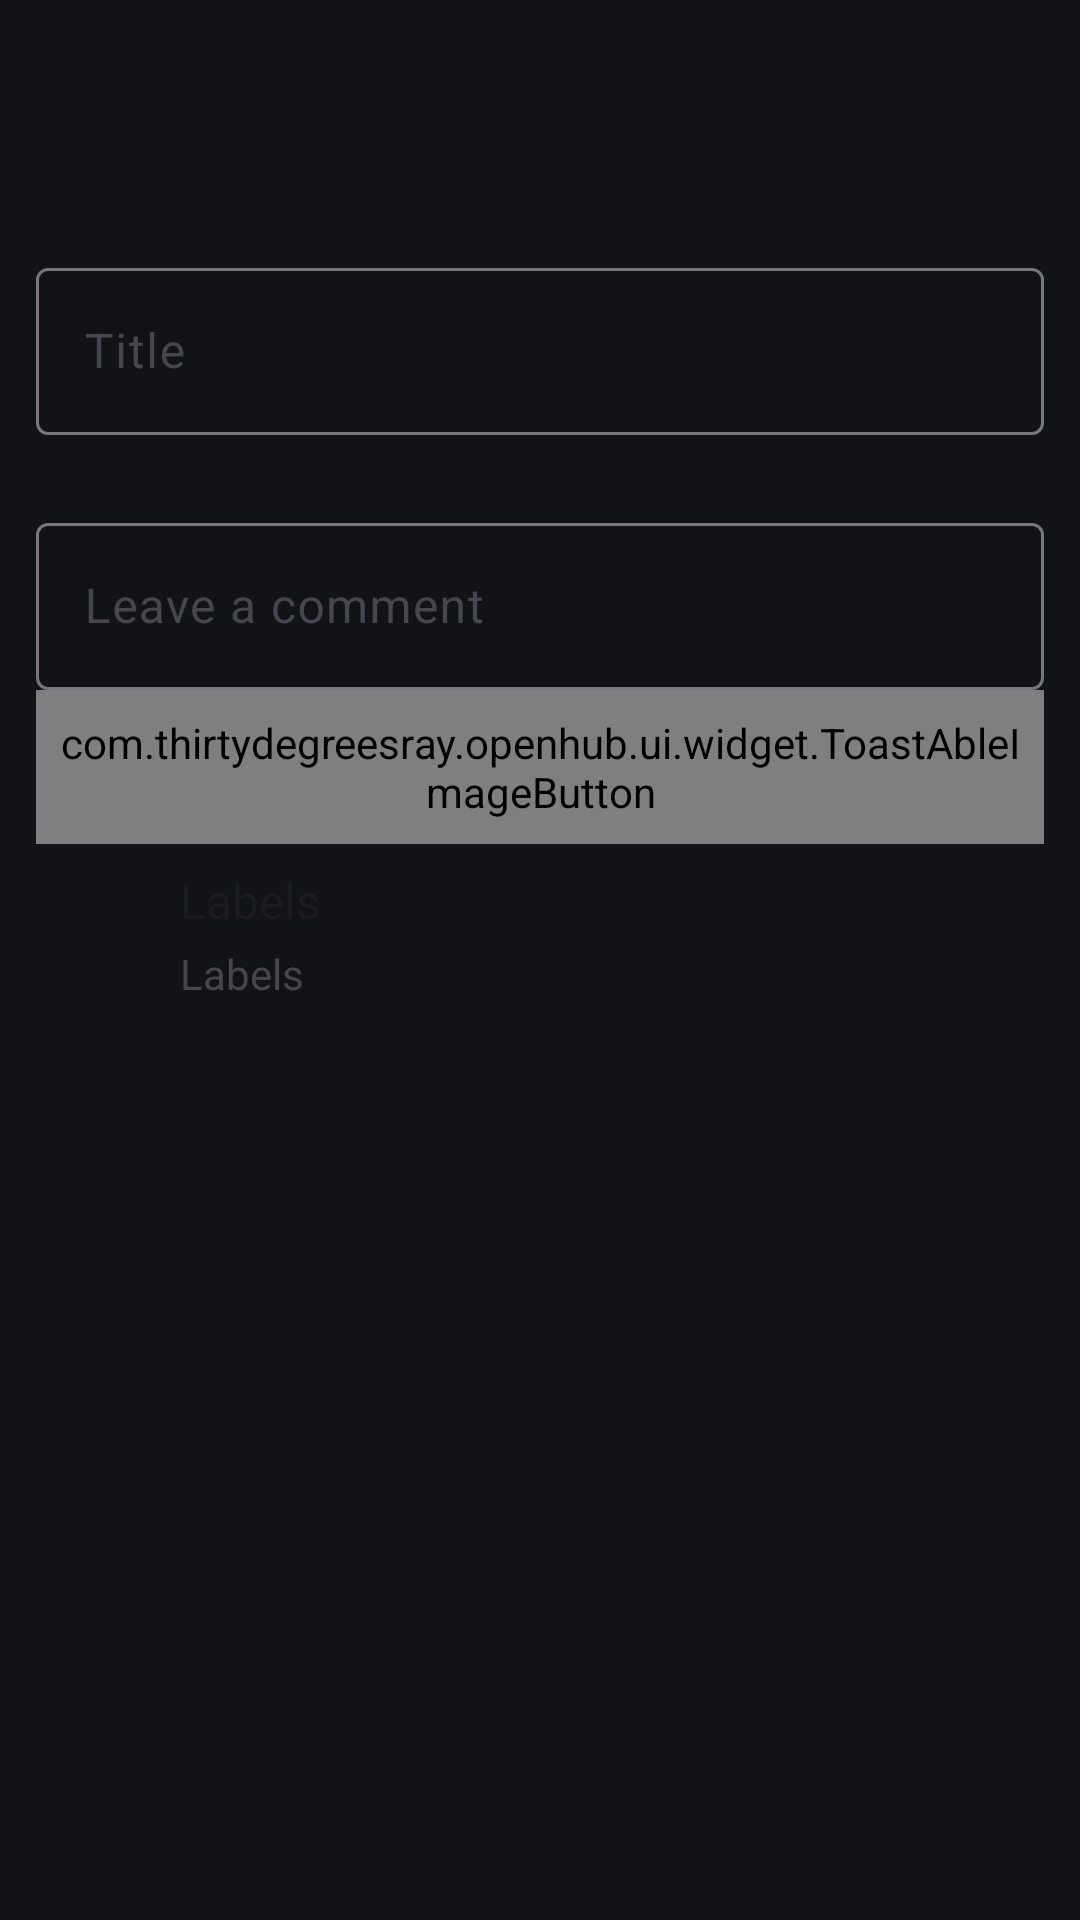

The Android layout XML behind this screen, and the referenced resources:
<!-- AndroidManifest.xml: application theme SplashTheme -->
<!-- res/layout/activity_edit_issue.xml -->
<?xml version="1.0" encoding="utf-8"?>
<LinearLayout
    xmlns:android="http://schemas.android.com/apk/res/android"
    xmlns:app="http://schemas.android.com/apk/res-auto"
    android:orientation="vertical"
    android:fitsSystemWindows="true"
    android:layout_width="match_parent"
    android:layout_height="match_parent">

    <include layout="@layout/layout_appbar" />

    <RelativeLayout
        android:layout_width="match_parent"
        android:layout_height="match_parent"
        android:padding="@dimen/spacing_normal">

        <com.google.android.material.textfield.TextInputLayout
            android:id="@+id/title_layout"
            android:layout_width="match_parent"
            android:layout_height="wrap_content"
            android:layout_marginTop="@dimen/spacing_x_large"
            android:hint="@string/title">
            <com.google.android.material.textfield.TextInputEditText
                android:id="@+id/title_edit"
                android:layout_width="match_parent"
                android:layout_height="wrap_content"
                android:inputType="textMultiLine"
                android:imeOptions="actionNext"
                android:maxLines="4"/>
        </com.google.android.material.textfield.TextInputLayout>

        <com.google.android.material.textfield.TextInputLayout
            android:id="@+id/comment_layout"
            android:layout_width="match_parent"
            android:layout_height="wrap_content"
            android:layout_marginTop="@dimen/spacing_x_large"
            android:hint="@string/leave_a_comment"
            android:layout_below="@id/title_layout">
            <com.google.android.material.textfield.TextInputEditText
                android:id="@+id/comment_edit"
                android:layout_width="match_parent"
                android:layout_height="wrap_content"
                android:inputType="textMultiLine"
                android:imeOptions="actionSend"
                android:maxLines="12"/>
        </com.google.android.material.textfield.TextInputLayout>

        <com.thirtydegreesray.openhub.ui.widget.ToastAbleImageButton
            android:id="@+id/markdown_editor_bn"
            android:layout_width="wrap_content"
            android:layout_height="wrap_content"
            app:srcCompat="@drawable/ic_markdown_edit"
            android:padding="@dimen/spacing_small"
            android:layout_gravity="start"
            app:toast_text="@string/markdown_editor"
            android:background="?android:selectableItemBackgroundBorderless"
            android:layout_below="@id/comment_layout"
            android:tint="?android:textColorSecondary"/>

        <LinearLayout
            android:id="@+id/edit_labels"
            android:layout_width="match_parent"
            android:layout_height="wrap_content"
            android:orientation="horizontal"
            android:layout_below="@id/markdown_editor_bn"
            android:background="?android:selectableItemBackground"
            android:paddingTop="@dimen/spacing_mini"
            android:paddingBottom="@dimen/spacing_mini">

            <androidx.appcompat.widget.AppCompatImageView
                android:layout_width="32dp"
                android:layout_height="32dp"
                android:src="@drawable/ic_labels"
                app:tint="?android:textColorSecondary"
                android:layout_marginTop="@dimen/spacing_normal"
                android:layout_marginBottom="@dimen/spacing_normal"
                android:layout_marginStart="@dimen/spacing_small"
                android:layout_marginEnd="@dimen/spacing_small"/>

            <LinearLayout
                android:layout_width="wrap_content"
                android:layout_height="wrap_content"
                android:orientation="vertical"
                android:paddingEnd="@dimen/spacing_mini"
                android:paddingBottom="@dimen/spacing_mini"
                android:paddingTop="@dimen/spacing_mini">
                <TextView
                    android:layout_width="wrap_content"
                    android:layout_height="wrap_content"
                    android:text="@string/labels"
                    android:textColor="?android:textColorPrimary"
                    android:textSize="@dimen/text_normal"/>

                <TextView
                    android:id="@+id/labels_text"
                    android:layout_width="wrap_content"
                    android:layout_height="wrap_content"
                    android:text="@string/labels"
                    android:textColor="?android:textColorSecondary"
                    android:textSize="@dimen/text_small"
                    android:hint="@string/labels"
                    android:layout_marginTop="@dimen/spacing_mini"/>
            </LinearLayout>

        </LinearLayout>



    </RelativeLayout>

</LinearLayout>
<!-- res/layout/layout_appbar.xml (included above) -->
<?xml version="1.0" encoding="utf-8"?>
<com.google.android.material.appbar.AppBarLayout
    xmlns:android="http://schemas.android.com/apk/res/android"
    xmlns:app="http://schemas.android.com/apk/res-auto"
    android:id="@+id/app_bar"
    android:layout_width="match_parent"
    android:layout_height="wrap_content"
    android:background="@android:color/transparent"
    android:theme="?appbar_theme"
    app:elevation="0dp"
    app:liftOnScroll="false">

    <androidx.appcompat.widget.Toolbar
        android:id="@+id/toolbar"
        android:layout_width="match_parent"
        android:layout_height="@dimen/action_bar_height"
        android:background="@drawable/toolbar_background"
        app:popupTheme="?popup_theme"
        app:titleTextAppearance="@style/Toolbar.TitleText"
        app:subtitleTextAppearance="@style/Toolbar.Subtitle"
        app:titleTextColor="?title_color"
        app:subtitleTextColor="?subtitle_color" />

    <com.google.android.material.tabs.TabLayout
        android:id="@+id/tab_layout"
        android:layout_width="match_parent"
        android:layout_height="@dimen/tab_bar_height"
        android:minHeight="@dimen/tab_bar_height"
        android:background="@drawable/tab_bar_background"
        android:visibility="gone"
        app:tabGravity="fill"
        app:tabIndicatorAnimationMode="elastic"
        app:tabIndicatorColor="?colorAccent"
        app:tabIndicatorFullWidth="false"
        app:tabIndicatorHeight="2.5dp"
        app:tabIndicatorGravity="bottom"
        app:tabPaddingTop="0dp"
        app:tabPaddingBottom="0dp"
        app:tabMode="fixed"
        app:tabSelectedTextColor="?colorAccent"
        app:tabTextAppearance="@style/TextAppearance.Design.Tab"
        app:tabTextColor="?android:textColorSecondary" />

</com.google.android.material.appbar.AppBarLayout>
<!-- resources referenced by this layout -->
<resources>
  <dimen name="action_bar_height">48dp</dimen>
  <dimen name="spacing_mini">4dp</dimen>
  <dimen name="spacing_normal">12dp</dimen>
  <dimen name="spacing_small">8dp</dimen>
  <dimen name="spacing_x_large">24dp</dimen>
  <dimen name="tab_bar_height">29dp</dimen>
  <dimen name="text_normal">16sp</dimen>
  <dimen name="text_small">14sp</dimen>
  <!-- drawable tab_bar_background (drawable) -->
  <?xml version="1.0" encoding="utf-8"?>
  <shape xmlns:android="http://schemas.android.com/apk/res/android"
      android:shape="rectangle">
      <solid android:color="?attr/card_background" />
  </shape>
  <!-- drawable toolbar_background (drawable) -->
  <?xml version="1.0" encoding="utf-8"?>
  <shape xmlns:android="http://schemas.android.com/apk/res/android"
      android:shape="rectangle">
      <corners 
          android:topLeftRadius="0dp"
          android:topRightRadius="0dp"
          android:bottomLeftRadius="16dp"
          android:bottomRightRadius="16dp" />
      <solid android:color="?top_bar_background" />
  </shape>
  <string name="labels">Labels</string>
  <string name="leave_a_comment">Leave a comment</string>
  <string name="markdown_editor">Use markdown editor</string>
  <string name="title">Title</string>
  <style name="TextAppearance.Design.Tab" parent="TextAppearance.Material3.TitleSmall">
          <item name="android:textSize">13sp</item>
          <item name="android:textAllCaps">false</item>
          <item name="android:textStyle">normal</item>
      </style>
  <style name="Toolbar.Subtitle" parent="TextAppearance.Widget.AppCompat.Toolbar.Subtitle">
          <item name="android:textSize">@dimen/text_mini</item>
          <item name="android:textColor">?subtitle_color</item>
      </style>
  <style name="Toolbar.TitleText" parent="TextAppearance.Widget.AppCompat.Toolbar.Title">
          <item name="android:textSize">@dimen/text_normal</item>
          <item name="android:textColor">?title_color</item>
          <item name="android:textStyle">bold</item>
      </style>
  <style name="SplashTheme" parent="Theme.Material3.DayNight.NoActionBar">
          <item name="android:statusBarColor">@color/transparent</item>
          <item name="android:windowBackground">@color/amoled_dark_card_background</item>
      </style>
  <dimen name="text_mini">12sp</dimen>
  <color name="transparent">#00FFFFFF</color>
  <color name="amoled_dark_card_background">#121316</color>
</resources>
